Run: headless pygame with SDL's dummy video driver; simulated clock (each Clock.tick advances the game by its frame time, no real sleeping); random seed 0; keys injected as events and as key.get_pressed() state; mouse plan: one left click at the window centre at the start of phase 2, then a move to the lower-right quarter at the start of phase 3.
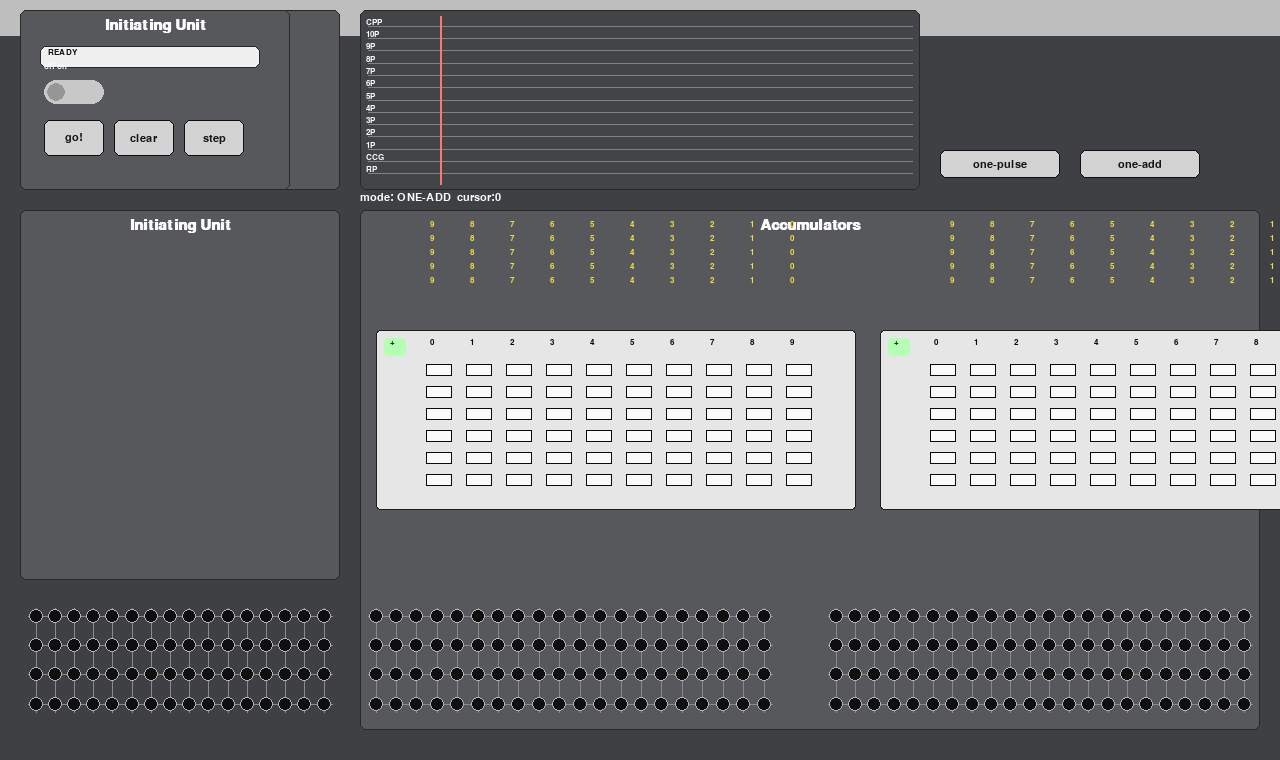
Frame 1 of 4 · flips 1–60 · no input
Frame 2 of 4 · flips 61–180 · clicked the window centre · tapped SPACE, RETURN · held RIGHT (→), D · screen unchanged from frame 1, image omitted
Frame 3 of 4 · flips 181–300 · moved the mouse to the lower-right quarter · held DOWN (↓), S · screen unchanged from frame 2, image omitted
Frame 4 of 4 · flips 301–420 · held LEFT (←), A, UP (↑), W · screen unchanged from frame 3, image omitted

The pygame program that drew these frames:


import sys, math
import pygame
from dataclasses import dataclass
from typing import List, Tuple, Optional

pygame.init()
pygame.display.set_caption("Virtual ENIAC (Pygame replica — beta)")

W, H = 1280, 760
screen = pygame.display.set_mode((W, H))
clock = pygame.time.Clock()

# Colors
BG = (62, 64, 68)        # overall background like screenshot
PANEL = (86, 88, 92)
PANEL_DARK = (66, 68, 72)
GRID = (135, 138, 143)
TEXT = (250, 250, 250)
YELLOW = (240, 220, 70)
GREEN = (100, 230, 120)
RED = (240, 120, 120)
ACCENT = (120, 220, 255)
CTRL = (255, 210, 120)

FONT = pygame.font.SysFont("dejavusansmono,consolas,menlo,monospace", 16)
FONT_SM = pygame.font.SysFont("dejavusansmono,consolas,menlo,monospace", 13, bold=False)
FONT_BIG = pygame.font.SysFont("dejavusansmono,consolas,menlo,monospace", 22, bold=True)

# ------------------ UI helpers ------------------
def draw_panel(rect, title=None):
    pygame.draw.rect(screen, PANEL, rect, border_radius=6)
    pygame.draw.rect(screen, (40,40,40), rect, 1, border_radius=6)
    if title:
        t = FONT_BIG.render(title, True, TEXT)
        tw, th = t.get_size()
        screen.blit(t, (rect.centerx - tw//2, rect.y + 8))

class Button:
    def __init__(self, rect, text, color=(210,210,210)):
        self.rect = pygame.Rect(rect)
        self.text = text
        self.color = color
        self.enabled = True
    def draw(self):
        col = self.color if self.enabled else (120,120,120)
        pygame.draw.rect(screen, col, self.rect, border_radius=6)
        pygame.draw.rect(screen, (15,15,15), self.rect, 1, border_radius=6)
        t = FONT.render(self.text, True, (20,20,20))
        tw, th = t.get_size()
        screen.blit(t, (self.rect.centerx - tw//2, self.rect.centery - th//2))
    def handle(self, e):
        if not self.enabled: return False
        if e.type == pygame.MOUSEBUTTONDOWN and e.button == 1:
            if self.rect.collidepoint(e.pos): return True
        return False

class Toggle:
    def __init__(self, rect, label=""):
        self.rect = pygame.Rect(rect)
        self.state = False
        self.label = label
    def draw(self):
        pygame.draw.rect(screen, (200,200,200), self.rect, border_radius=20)
        knob_r = self.rect.height-6
        x = self.rect.x+3 if not self.state else self.rect.right-knob_r-3
        pygame.draw.rect(screen, GREEN if self.state else (150,150,150),
                         (x, self.rect.y+3, knob_r, knob_r), border_radius=20)
        lab = FONT_SM.render(self.label, True, TEXT)
        screen.blit(lab, (self.rect.x, self.rect.y - 18))
    def handle(self, e):
        if e.type == pygame.MOUSEBUTTONDOWN and e.button == 1:
            if self.rect.collidepoint(e.pos):
                self.state = not self.state
                return True
        return False

# ------------------ Plugboard ------------------
@dataclass
class Jack:
    x:int; y:int; r:int=7
    id:str=""
    def draw(self):
        pygame.draw.circle(screen, (15,15,15), (self.x,self.y), self.r)
        pygame.draw.circle(screen, (180,180,180), (self.x,self.y), self.r, 1)

@dataclass
class Cable:
    a:int; b:int; color:Tuple[int,int,int]=ACCENT
    # a,b index into Plugboard.jacks

class Plugboard:
    def __init__(self, rect:pygame.Rect, rows=6, cols=22, label=""):
        self.rect = pygame.Rect(rect)
        self.rows, self.cols = rows, cols
        self.jacks: List[Jack] = []
        self.cables: List[Cable] = []
        pad = 16
        dx = (self.rect.width-2*pad)/(cols-1)
        dy = (self.rect.height-2*pad)/(rows-1)
        for r in range(rows):
            for c in range(cols):
                x = int(self.rect.x + pad + c*dx)
                y = int(self.rect.y + pad + r*dy)
                self.jacks.append(Jack(x,y,id=f"J{r}-{c}"))
        self.pending: Optional[int] = None
        self.label = label
    def draw(self):
        # grid lines
        for r in range(self.rows):
            y = self.jacks[r*self.cols].y
            pygame.draw.line(screen, GRID, (self.rect.x+8,y), (self.rect.right-8,y), 1)
        for c in range(self.cols):
            x = self.jacks[c].x
            pygame.draw.line(screen, GRID, (x,self.rect.y+8), (x,self.rect.bottom-8), 1)
        # jacks
        for j in self.jacks: j.draw()
        # cables
        for cab in self.cables:
            a = self.jacks[cab.a]; b = self.jacks[cab.b]
            pygame.draw.line(screen, cab.color, (a.x,a.y), (b.x,b.y), 4)
            pygame.draw.circle(screen, cab.color, (a.x,a.y), 5, 2)
            pygame.draw.circle(screen, cab.color, (b.x,b.y), 5, 2)
        if self.label:
            t = FONT_BIG.render(self.label, True, YELLOW)
            screen.blit(t, (self.rect.centerx - t.get_width()//2, self.rect.y - 28))
    def handle(self, e)->bool:
        if e.type==pygame.MOUSEBUTTONDOWN and e.button==1:
            for idx,j in enumerate(self.jacks):
                if (j.x-e.pos[0])**2+(j.y-e.pos[1])**2 <= j.r**2:
                    if self.pending is None:
                        self.pending = idx
                    else:
                        if self.pending != idx:
                            self.cables.append(Cable(self.pending, idx))
                        self.pending = None
                    return True
        return False
    def animate_along(self, cable_index:int, t:float):
        if cable_index<0 or cable_index>=len(self.cables): return
        cab = self.cables[cable_index]
        a=self.jacks[cab.a]; b=self.jacks[cab.b]
        x = int(a.x + (b.x-a.x)*t); y = int(a.y + (b.y-a.y)*t)
        pygame.draw.circle(screen, (255,255,255), (x,y), 6)
        pygame.draw.circle(screen, (80,180,255), (x,y), 9, 2)

# ------------------ Cycling waveforms ------------------
WAVES = ["CPP","10P","9P","8P","7P","6P","5P","4P","3P","2P","1P","CCG","RP"]
class WavePanel:
    def __init__(self, rect:pygame.Rect):
        self.rect = pygame.Rect(rect)
        self.cursor = 0           # 0..9 step inside add-time, plus CCG/RP illustratively
        self.period = 10
        self.mode = "ONE-ADD"     # ONE-ADD or ONE-PULSE or RUN
    def draw(self):
        pygame.draw.rect(screen, PANEL_DARK, self.rect, border_radius=6)
        pygame.draw.rect(screen, (40,40,40), self.rect, 1, border_radius=6)
        # names and lines
        h = self.rect.height - 20
        row_h = h/len(WAVES)
        for i,name in enumerate(WAVES):
            y = int(self.rect.y + 10 + i*row_h + row_h*0.5)
            # waveform (simple square pulses for 1P..10P principles)
            pygame.draw.line(screen, (130,130,130), (self.rect.x+8,y), (self.rect.right-8,y), 1)
            lab = FONT_SM.render(name, True, TEXT)
            screen.blit(lab,(self.rect.x+6, y-8))
        # cursor
        x = int(self.rect.x + 80 + (self.rect.width-100) * (self.cursor / max(1,self.period)))
        pygame.draw.line(screen, (250,120,120), (x, self.rect.y+6), (x, self.rect.bottom-6), 2)
    def step_pulse(self):
        if self.mode == "ONE-PULSE":
            self.cursor = (self.cursor+1) % self.period
        elif self.mode == "ONE-ADD":
            self.cursor = (self.cursor + self.period) % self.period
        else:
            self.cursor = (self.cursor+1) % self.period

# ------------------ Units ------------------
class InitiatingUnit:
    def __init__(self, rect:pygame.Rect, wave:WavePanel):
        self.rect = pygame.Rect(rect)
        self.on_toggle = Toggle((self.rect.x+24, self.rect.y+70, 60, 24), "off on")
        self.go = Button((self.rect.x+24, self.rect.y+110, 60, 36), "go!")
        self.clear = Button((self.rect.x+94, self.rect.y+110, 60, 36), "clear")
        self.step = Button((self.rect.x+164, self.rect.y+110, 60, 36), "step")
        self.wave = wave
        self.status = "READY"
    def draw(self):
        draw_panel(self.rect, "Initiating Unit")
        # small status box
        box = pygame.Rect(self.rect.x+20, self.rect.y+36, 220, 22)
        pygame.draw.rect(screen, (240,240,240), box, border_radius=6)
        pygame.draw.rect(screen, (40,40,40), box,1,border_radius=6)
        st = FONT_SM.render(self.status, True, (20,20,20))
        screen.blit(st, (box.x+8, box.y+2))
        self.on_toggle.draw()
        self.go.draw(); self.clear.draw(); self.step.draw()
    def handle(self,e):
        if self.on_toggle.handle(e):
            self.status = "POWER ON" if self.on_toggle.state else "POWER OFF"
        if self.go.handle(e):
            self.status = "GO"
        if self.clear.handle(e):
            self.status = "CLEAR"
        if self.step.handle(e):
            self.status = "STEP"
            self.wave.step_pulse()

# ------------------ Accumulator panel (visual shell) ------------------
class AccPanel:
    def __init__(self, rect:pygame.Rect, name="Accumulator"):
        self.rect = pygame.Rect(rect)
        # simplified 10 digits & sign row
        self.digits = [0]*10; self.sign = '+'
        # program switch rows (illustrative)
        self.switch_rects = [pygame.Rect(self.rect.x+14 + (i*22), self.rect.y+130 + (r*20), 16, 12)
                             for r in range(6) for i in range(10)]
    def draw(self):
        draw_panel(self.rect, "Accumulators")
        # two sub-panels like screenshot (left/right)
        left = pygame.Rect(self.rect.x+16, self.rect.y+120, 480, 180)
        right= pygame.Rect(self.rect.x+520, self.rect.y+120, 480, 180)
        for rr in (left,right):
            pygame.draw.rect(screen, (230,230,230), rr, border_radius=4)
            pygame.draw.rect(screen, (30,30,30), rr, 1, border_radius=4)
            # little plus switch
            pygame.draw.rect(screen, (180,255,180), (rr.x+8, rr.y+8, 22, 18), border_radius=4)
            t = FONT_SM.render("+", True, (10,60,10)); screen.blit(t,(rr.x+14, rr.y+8))
            # numeric legends
            for i in range(10):
                n = FONT_SM.render(str(i), True, (10,10,10))
                screen.blit(n, (rr.x+54 + i*40, rr.y+8))
            # fake rotary/switch rows
            for r in range(6):
                y = rr.y + 34 + r*22
                for i in range(10):
                    x = rr.x + 50 + i*40
                    pygame.draw.rect(screen, (250,250,250), (x,y,26,12))
                    pygame.draw.rect(screen, (10,10,10), (x,y,26,12), 1)
        # top lamps (0..9 rows) stylized
        lamp_area = pygame.Rect(self.rect.x+0, self.rect.y+0, self.rect.width, 80)
        for i in range(10):
            for j in range(10):
                tx = FONT_SM.render(str(9-j), True, YELLOW)
                screen.blit(tx, (lamp_area.x+70 + j*40 + (i//5)*520, lamp_area.y+10 + (i%5)*14))
        # plugboards left/right
        self.pb_left.draw(); self.pb_right.draw()

    def attach_boards(self, pb_left:Plugboard, pb_right:Plugboard):
        self.pb_left = pb_left
        self.pb_right = pb_right

# ------------------ Build layout ------------------
wave = WavePanel(pygame.Rect(360, 10, 560, 180))
init_unit = InitiatingUnit(pygame.Rect(20, 10, 270, 180), wave)
acc_pan = AccPanel(pygame.Rect(360, 210, 900, 520))

# plugboards bottom like screenshot (three areas)
pb1 = Plugboard(pygame.Rect(20, 600, 320, 120), rows=4, cols=16, label="")
pb2 = Plugboard(pygame.Rect(360, 600, 420, 120), rows=4, cols=20, label="")
pb3 = Plugboard(pygame.Rect(820, 600, 440, 120), rows=4, cols=22, label="")
acc_pan.attach_boards(pb2, pb3)

# cable animation bookkeeping
anim_index = None
anim_t = 0.0
anim_speed = 0.02

# mode buttons (one-pulse / one-add)
btn_one_pulse = Button((940, 150, 120, 28), "one-pulse")
btn_one_add   = Button((1080,150, 120, 28), "one-add")

def draw():
    screen.fill(BG)
    # top toolbar mock
    pygame.draw.rect(screen, (190,190,190), (0,0,W,36))
    # sections
    draw_panel(pygame.Rect(20, 10, 320, 180), "Überblicksfenster")
    init_unit.draw()
    draw_panel(pygame.Rect(20, 210, 320, 370), "Initiating Unit")  # big left image area
    wave.draw()
    acc_pan.draw()
    # plugboards bottom
    pb1.draw(); pb2.draw(); pb3.draw()
    # animate along first cable of pb2 if any and if in step
    global anim_index, anim_t
    if anim_index is not None and pb2.cables:
        pb2.animate_along(anim_index, anim_t)
        anim_t += anim_speed
        if anim_t >= 1.0:
            anim_index = None
            anim_t = 0.0
    # mode buttons
    btn_one_pulse.draw(); btn_one_add.draw()
    m = FONT.render(f"mode: {wave.mode}  cursor:{wave.cursor}", True, TEXT)
    screen.blit(m, (360, 192))

def handle(e):
    global anim_index, anim_t
    init_unit.handle(e)
    if btn_one_pulse.handle(e): wave.mode = "ONE-PULSE"
    if btn_one_add.handle(e): wave.mode = "ONE-ADD"
    pb1.handle(e); pb2.handle(e); pb3.handle(e)
    # start an animation when STEP pressed: if pb2 has a cable, animate the last one
    if e.type == pygame.MOUSEBUTTONDOWN and e.button==1:
        # detect if last action was STEP (status set by InitiatingUnit)
        if init_unit.status == "STEP" and pb2.cables:
            anim_index = len(pb2.cables)-1
            anim_t = 0.0

def main():
    while True:
        for e in pygame.event.get():
            if e.type == pygame.QUIT:
                pygame.quit(); sys.exit(0)
            if e.type == pygame.KEYDOWN and e.key == pygame.K_ESCAPE:
                pygame.quit(); sys.exit(0)
            handle(e)
        draw()
        pygame.display.flip()
        clock.tick(60)

if __name__ == "__main__":
    main()
